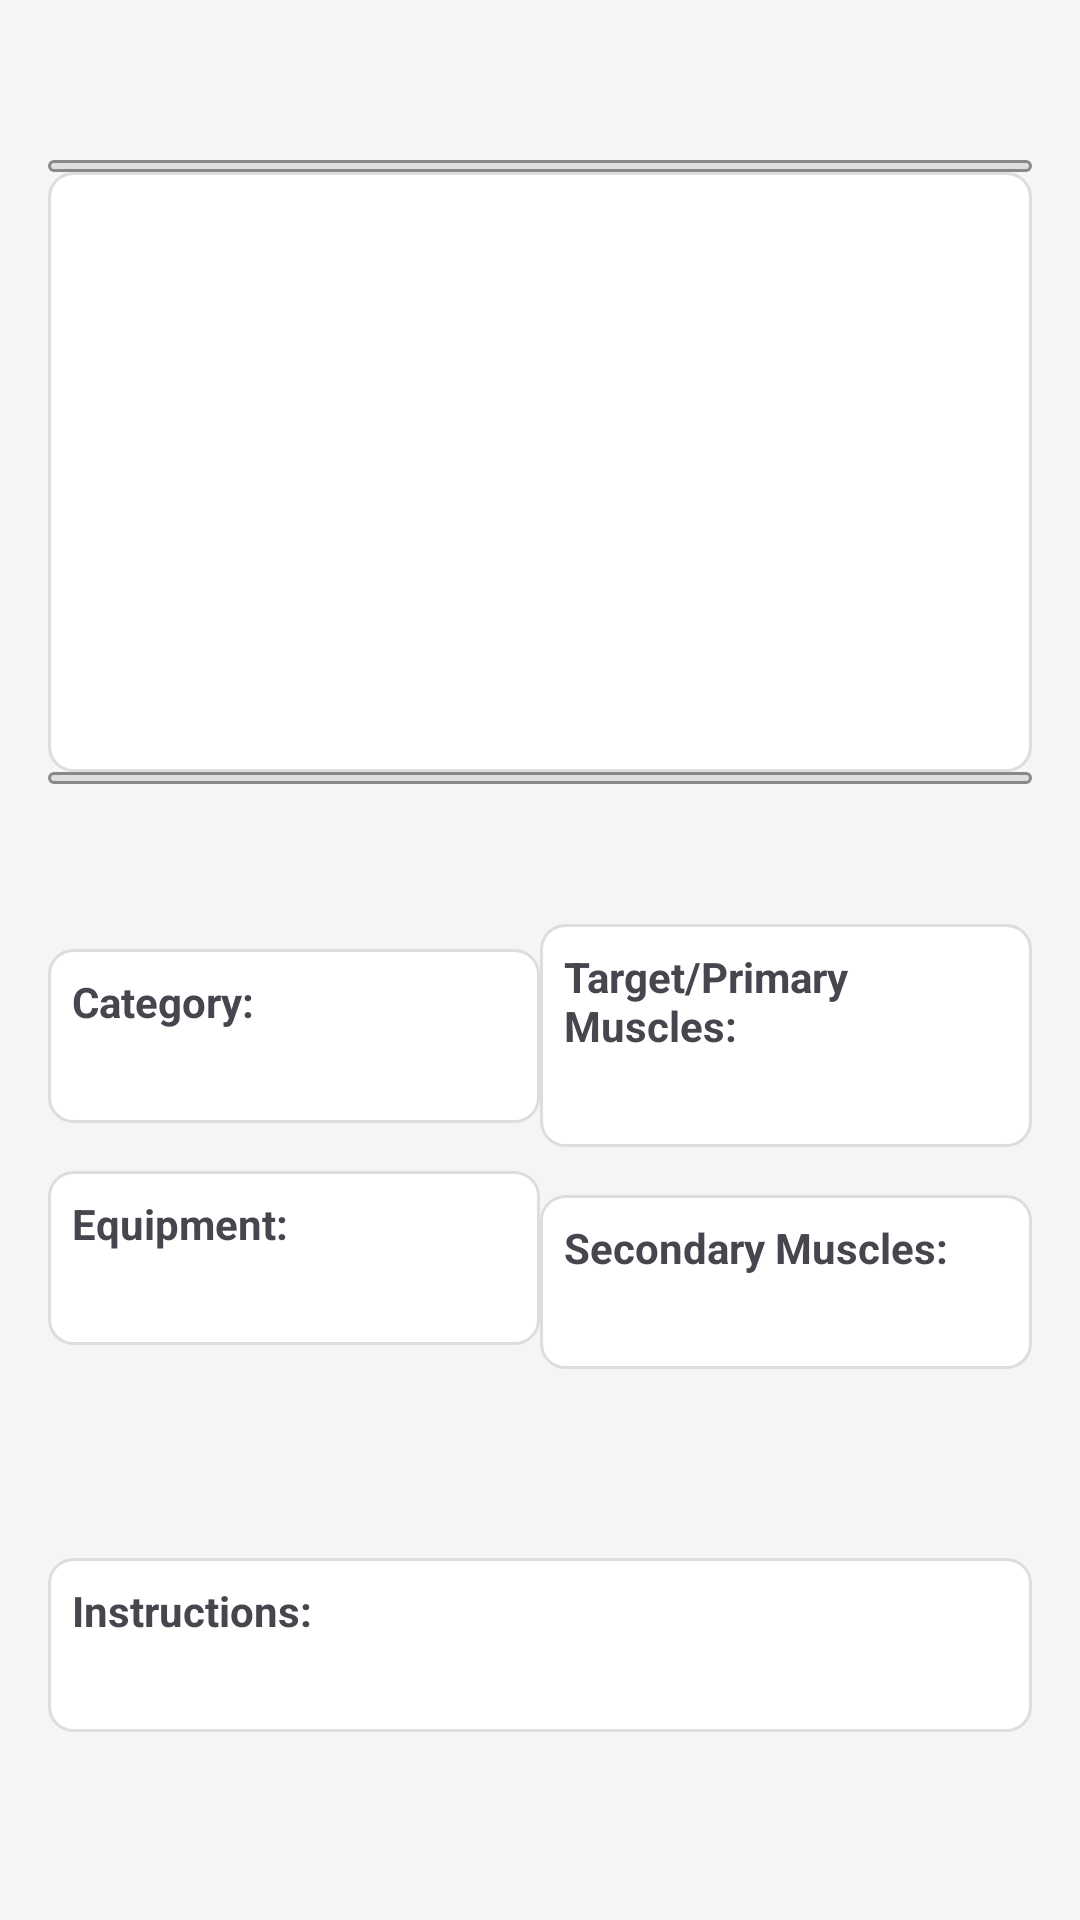

The Android layout XML behind this screen, and the referenced resources:
<!-- AndroidManifest.xml: application theme Theme.ExerciseAppAPI -->
<!-- res/layout/activity_exercise_detail.xml -->
<?xml version="1.0" encoding="utf-8"?>
<androidx.constraintlayout.widget.ConstraintLayout xmlns:android="http://schemas.android.com/apk/res/android"
    xmlns:app="http://schemas.android.com/apk/res-auto"
    android:layout_width="match_parent"
    android:layout_height="match_parent"
    android:padding="16dp"
    android:background="#f5f5f5">

    <TextView
        android:id="@+id/exerciseName"
        android:layout_width="wrap_content"
        android:layout_height="wrap_content"
        android:textSize="28sp"
        android:textStyle="bold"
        android:fontFamily="sans-serif-medium"
        android:layout_marginBottom="24dp"
        app:layout_constraintTop_toTopOf="parent"
        app:layout_constraintStart_toStartOf="parent"
        app:layout_constraintEnd_toEndOf="parent" />

    <View
        android:id="@+id/topSeparator"
        android:layout_width="0dp"
        android:layout_height="4dp"
        android:background="@drawable/bg_separator"
        android:layout_marginBottom="8dp"
        app:layout_constraintTop_toBottomOf="@id/exerciseName"
        app:layout_constraintStart_toStartOf="parent"
        app:layout_constraintEnd_toEndOf="parent" />

    <androidx.constraintlayout.widget.ConstraintLayout
        android:id="@+id/imageContainer"
        android:layout_width="0dp"
        android:layout_height="200dp"
        android:background="@drawable/bg_card_white"
        android:layout_marginBottom="16dp"
        app:layout_constraintTop_toBottomOf="@id/topSeparator"
        app:layout_constraintStart_toStartOf="parent"
        app:layout_constraintEnd_toEndOf="parent">

        <ImageView
            android:id="@+id/exerciseImage"
            android:layout_width="0dp"
            android:layout_height="200dp"
            android:scaleType="fitCenter"
            app:layout_constraintTop_toTopOf="parent"
            app:layout_constraintStart_toStartOf="parent"
            app:layout_constraintEnd_toEndOf="parent"
            app:layout_constraintBottom_toBottomOf="parent" />
    </androidx.constraintlayout.widget.ConstraintLayout>

    <View
        android:id="@+id/bottomSeparator"
        android:layout_width="0dp"
        android:layout_height="4dp"
        android:background="@drawable/bg_separator"
        android:layout_marginBottom="16dp"
        app:layout_constraintTop_toBottomOf="@id/imageContainer"
        app:layout_constraintStart_toStartOf="parent"
        app:layout_constraintEnd_toEndOf="parent" />

    <androidx.constraintlayout.widget.ConstraintLayout
        android:id="@+id/columnsContainer"
        android:layout_width="0dp"
        android:layout_height="wrap_content"
        android:layout_marginBottom="16dp"
        app:layout_constraintTop_toBottomOf="@id/bottomSeparator"
        app:layout_constraintStart_toStartOf="parent"
        app:layout_constraintEnd_toEndOf="parent"
        app:layout_constraintBottom_toTopOf="@id/exerciseInstructionsContainer">

        <LinearLayout
            android:id="@+id/leftColumn"
            android:layout_width="0dp"
            android:layout_height="wrap_content"
            android:orientation="vertical"
            app:layout_constraintTop_toTopOf="parent"
            app:layout_constraintStart_toStartOf="parent"
            app:layout_constraintEnd_toStartOf="@id/rightColumn"
            app:layout_constraintBottom_toBottomOf="parent">

            <LinearLayout
                android:layout_width="match_parent"
                android:layout_height="wrap_content"
                android:orientation="vertical"
                android:background="@drawable/bg_round"
                android:padding="8dp"
                android:layout_marginBottom="16dp">

                <TextView
                    android:layout_width="match_parent"
                    android:layout_height="wrap_content"
                    android:text="Category:"
                    android:textStyle="bold"
                    android:layout_marginBottom="4dp" />

                <TextView
                    android:id="@+id/exerciseCategory"
                    android:layout_width="match_parent"
                    android:layout_height="wrap_content" />
            </LinearLayout>

            <LinearLayout
                android:layout_width="match_parent"
                android:layout_height="wrap_content"
                android:orientation="vertical"
                android:background="@drawable/bg_round"
                android:padding="8dp">

                <TextView
                    android:layout_width="match_parent"
                    android:layout_height="wrap_content"
                    android:text="Equipment:"
                    android:textStyle="bold"
                    android:layout_marginBottom="4dp" />

                <TextView
                    android:id="@+id/exerciseEquipment"
                    android:layout_width="match_parent"
                    android:layout_height="wrap_content" />
            </LinearLayout>
        </LinearLayout>

        <LinearLayout
            android:id="@+id/rightColumn"
            android:layout_width="0dp"
            android:layout_height="wrap_content"
            android:orientation="vertical"
            app:layout_constraintTop_toTopOf="parent"
            app:layout_constraintStart_toEndOf="@id/leftColumn"
            app:layout_constraintEnd_toEndOf="parent"
            app:layout_constraintBottom_toBottomOf="parent">

            <LinearLayout
                android:layout_width="match_parent"
                android:layout_height="wrap_content"
                android:orientation="vertical"
                android:background="@drawable/bg_round"
                android:padding="8dp"
                android:layout_marginBottom="16dp">

                <TextView
                    android:layout_width="match_parent"
                    android:layout_height="wrap_content"
                    android:text="Target/Primary Muscles:"
                    android:textStyle="bold"
                    android:layout_marginBottom="4dp" />

                <TextView
                    android:id="@+id/exerciseTargetPrimaryMuscles"
                    android:layout_width="match_parent"
                    android:layout_height="wrap_content" />
            </LinearLayout>

            <LinearLayout
                android:layout_width="match_parent"
                android:layout_height="wrap_content"
                android:orientation="vertical"
                android:background="@drawable/bg_round"
                android:padding="8dp">

                <TextView
                    android:layout_width="match_parent"
                    android:layout_height="wrap_content"
                    android:text="Secondary Muscles:"
                    android:textStyle="bold"
                    android:layout_marginBottom="4dp" />

                <TextView
                    android:id="@+id/exerciseSecondaryMuscles"
                    android:layout_width="match_parent"
                    android:layout_height="wrap_content" />
            </LinearLayout>
        </LinearLayout>
    </androidx.constraintlayout.widget.ConstraintLayout>

    <LinearLayout
        android:id="@+id/exerciseInstructionsContainer"
        android:layout_width="0dp"
        android:layout_height="wrap_content"
        android:orientation="vertical"
        android:background="@drawable/bg_round"
        android:padding="8dp"
        app:layout_constraintTop_toBottomOf="@id/columnsContainer"
        app:layout_constraintStart_toStartOf="parent"
        app:layout_constraintEnd_toEndOf="parent"
        app:layout_constraintBottom_toBottomOf="parent">

        <TextView
            android:layout_width="match_parent"
            android:layout_height="wrap_content"
            android:text="Instructions:"
            android:textStyle="bold"
            android:layout_marginBottom="4dp" />

        <TextView
            android:id="@+id/exerciseInstructions"
            android:layout_width="match_parent"
            android:layout_height="wrap_content" />
    </LinearLayout>
</androidx.constraintlayout.widget.ConstraintLayout>
<!-- resources referenced by this layout -->
<resources>
  <!-- drawable bg_card_white (drawable) -->
  <shape xmlns:android="http://schemas.android.com/apk/res/android">
      <solid android:color="#ffffff" />
      <corners android:radius="8dp" />
      <padding
          android:left="8dp"
          android:top="4dp"
          android:right="8dp"
          android:bottom="4dp" />
      <stroke android:width="1dp" android:color="#dddddd" />
  </shape>
  <!-- drawable bg_round (drawable) -->
  <shape xmlns:android="http://schemas.android.com/apk/res/android">
      <solid android:color="#ffffff" />
      <corners android:radius="8dp" />
      <padding
          android:left="8dp"
          android:top="4dp"
          android:right="8dp"
          android:bottom="4dp" />
      <stroke
          android:width="1dp"
          android:color="#dddddd" />
  </shape>
  <!-- drawable bg_separator (drawable) -->
  <shape xmlns:android="http://schemas.android.com/apk/res/android">
      <solid android:color="#dddddd" />
      <corners android:radius="2dp" />
      <padding
          android:left="8dp"
          android:top="4dp"
          android:right="8dp"
          android:bottom="4dp" />
      <stroke android:width="1dp" android:color="#888888" />
  </shape>
  <style name="Theme.ExerciseAppAPI" parent="Base.Theme.ExerciseAppAPI" />
  <style name="Base.Theme.ExerciseAppAPI" parent="Theme.Material3.DayNight.NoActionBar">
          
          <item name="checkboxStyle">@style/MyCheckBox</item>
          <item name="android:windowBackground">@drawable/background_image</item>
          <item name="android:statusBarColor">@color/dark_blue</item>
          
      </style>
  <style name="MyCheckBox" parent="Widget.MaterialComponents.CompoundButton.CheckBox">
          <item name="materialThemeOverlay">@style/ThemeOverlay.CheckBox</item>
      </style>
  <!-- drawable background_image: jpg bitmap (drawable, 271182 bytes) -->
  <color name="dark_blue">#0a213d</color>
  <style name="ThemeOverlay.CheckBox" parent="">
          <item name="colorSecondary">@color/dark_blue</item>   
          <item name="colorOnSurface">@color/light_blue</item>  
      </style>
  <color name="light_blue">#85ABC8</color>
</resources>
